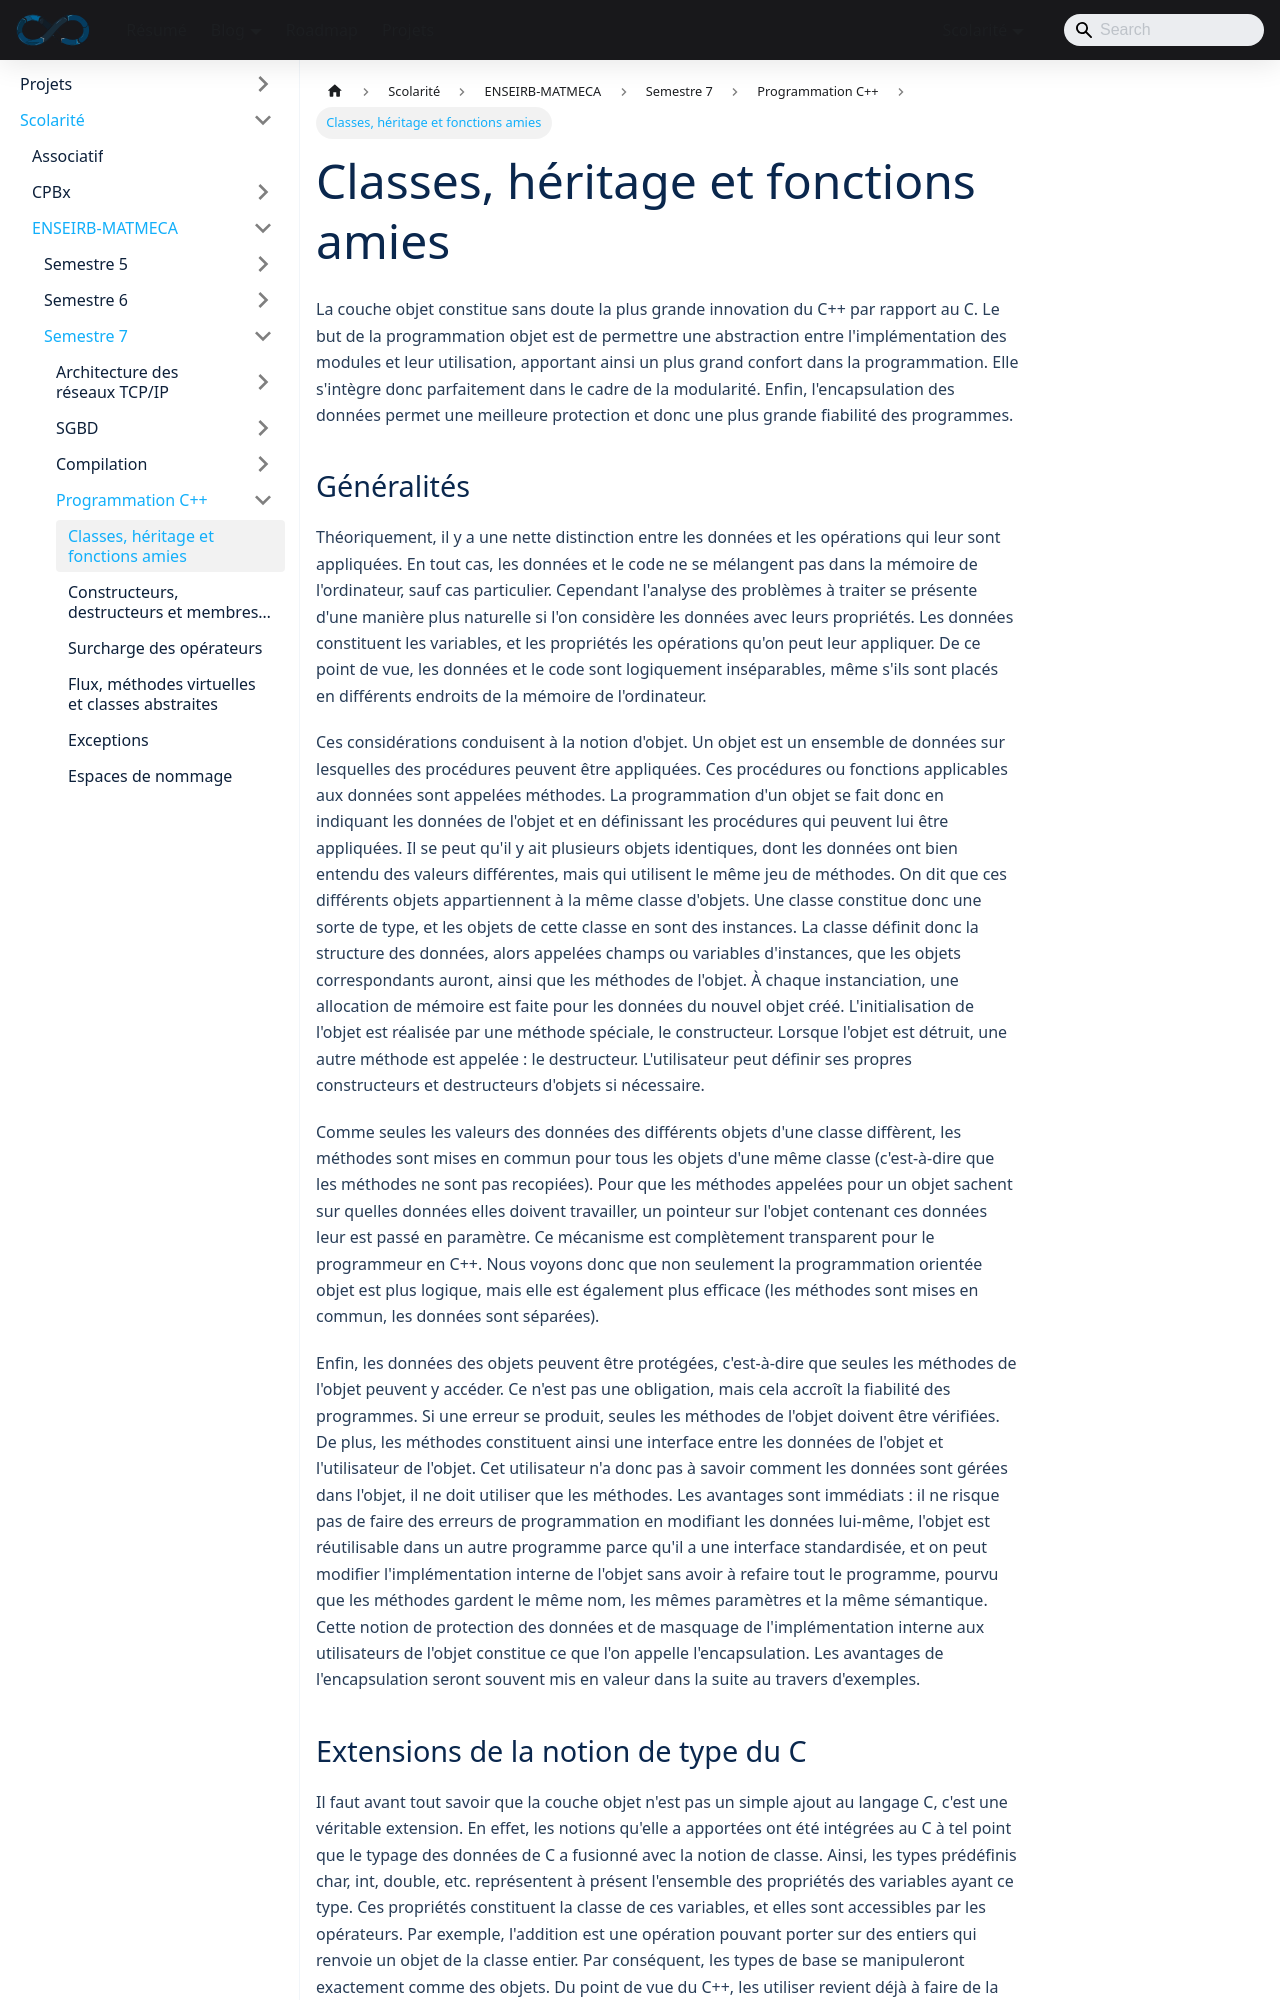

repository: sedelpeuch/sedelpeuch.github.io · page: docs/scolarite/enseirb/s7/cpp/1/index.html · generator: docusaurus

---
title: "Classes, héritage et fonctions amies"
description: "Notes de cours C++ : déclaration de classes, encapsulation, héritage, classes de base virtuelles, fonctions et classes amies."
---

La couche objet constitue sans doute la plus grande innovation du C++ par
rapport au C. Le but de la programmation objet est de permettre une abstraction
entre l'implémentation des modules et leur utilisation, apportant ainsi un plus
grand confort dans la programmation. Elle s'intègre donc parfaitement dans le
cadre de la modularité. Enfin, l'encapsulation des données permet une meilleure
protection et donc une plus grande fiabilité des programmes.
